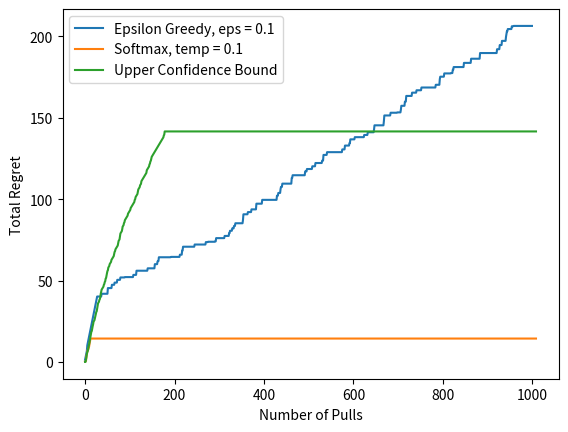

Here is the Python script that generated this plot:
# -*- coding: utf-8 -*-
"""k-armed bandit.ipynb

Automatically generated by Colaboratory.

Original file is located at
    https://colab.research.google.com/<link-removed>
"""

import numpy as np
import matplotlib.pyplot as plt
import random

class Bandit:
  def __init__(self):
    #Creates 10 arms, each with a normally distributed payout rate (mean = 0, standard deviation = 1)
    self.arm_values = np.random.normal(0, 1, 10)
    #To keep track of how many times each arm was pulled
    self.k = np.zeros(10)
    #To keep track of the estimated arm values
    self.est_values = np.zeros(10)
    #To keep track of the total regret
    self.regret = 0

  def get_reward(self, action):
    #Gets the value of the reward then adds noise it, which is also normally distributed
    noise = np.random.normal(0, 1)
    reward = self.arm_values[action] #+ noise
    return reward
    

  def choose_eps_greedy(self, epsilon):
    #Generates a random number between 0 and 1
    rand_num = random.random()
    if epsilon > rand_num:
      #If the random number > epsilon return a random integer between 1 and 10 corresponding to the arm to be pulled
      return np.random.randint(10)
    else:
      #Otherwise return the number of the arm with the highest estimated value
      return np.argmax(self.est_values)
  
  def choose_softmax(self, temperature):
    #Creates the softmax distribution, which is proportional to the estimated rewards of each arm
    pi = np.exp(self.est_values / temperature) / np.sum(np.exp(self.est_values / temperature))
    #Picks each arm using this softmax distribution
    return np.random.choice(10, p=pi)

  def choose_ucb1(self, current_pull_num):
    #Implementation of the Upper Confidence Bound 1 algorithm
    upper_bounds = []
    for i in range(10):
      upper_bounds.append(self.est_values[i] + np.sqrt(2*np.log(current_pull_num) / (self.k[i])))

    return np.argmax(upper_bounds)

  def update_est(self, action, reward):
    #Increment the number of times the arm was pulled by 1
    self.k[action] += 1
    #Updates the estimated values for the most recently pulled arm
    alpha = 1./self.k[action]
    self.est_values[action] += alpha * (reward - self.est_values[action])

def eps_greedy_experiment(bandit, num_pulls, epsilon):
  history = []
  for i in range(num_pulls):
    #Decides wheter to explore or exploit
    action = bandit.choose_eps_greedy(epsilon)
    #Gets the reward of the pulled arm
    R = bandit.get_reward(action)
    #Updates the total regret
    bandit.regret += (max(bandit.arm_values) - R)
    #Updates the estimated value of the pulled arm based on the reward
    bandit.update_est(action, R)
    #Keeps a record of the total regret
    history.append(bandit.regret)
  return np.array(history)

def softmax_experiment(bandit, num_pulls, temperature):
  history = []
  for i in range(num_pulls):
    if i == 1:
      #Pull each arm once at the start
      for i in range(10):
        R = bandit.get_reward(i)
        #Updates the total regret
        bandit.regret += (max(bandit.arm_values) - R)
        #Updates the estimated value of the pulled arm based on the reward
        bandit.update_est(action, R)
        #Keeps a record of the total regret
        history.append(bandit.regret)
    else:
      #Decides which arm to pull
      action = bandit.choose_softmax(temperature)
      #Gets the reward of the pulled arm
      R = bandit.get_reward(action)
      #Updates the total regret
      bandit.regret += (max(bandit.arm_values) - R)
      #Updates the estimated value of the pulled arm based on the reward
      bandit.update_est(action, R)
      #Keeps a record of the total regret
      history.append(bandit.regret)
  return np.array(history)

def ucb1_experiment(bandit, num_pulls):
  history = []
  for i in range(num_pulls):
    if i == 1:
      #Pull each arm once at the start
      for i in range(10):
        R = bandit.get_reward(i)
        #Updates the total regret
        bandit.regret += (max(bandit.arm_values) - R)
        #Updates the estimated value of the pulled arm based on the reward
        bandit.update_est(action, R)
        #Keeps a record of the total regret
        history.append(bandit.regret)
    else:
      #Decides which arm to pull
      action = bandit.choose_ucb1(i)
      #Gets the reward of the pulled arm
      R = bandit.get_reward(action)
      #Updates the total regret
      bandit.regret += (max(bandit.arm_values) - R)
      #Updates the estimated value of the pulled arm based on the reward
      bandit.update_est(action, R)
      #Keeps a record of the total regret
      history.append(bandit.regret)
  return np.array(history)


num_pulls = 1000
eps_greedy = eps_greedy_experiment(Bandit(), num_pulls, 0.1)
softmax = softmax_experiment(Bandit(), num_pulls, 0.1)
UCB1 = ucb1_experiment(Bandit(), num_pulls)

plt.plot(eps_greedy, label="Epsilon Greedy, eps = 0.1")
plt.plot(softmax, label="Softmax, temp = 0.1")
plt.plot(UCB1, label="Upper Confidence Bound")

plt.xlabel("Number of Pulls")
plt.ylabel("Total Regret")
plt.legend()
plt.show()
